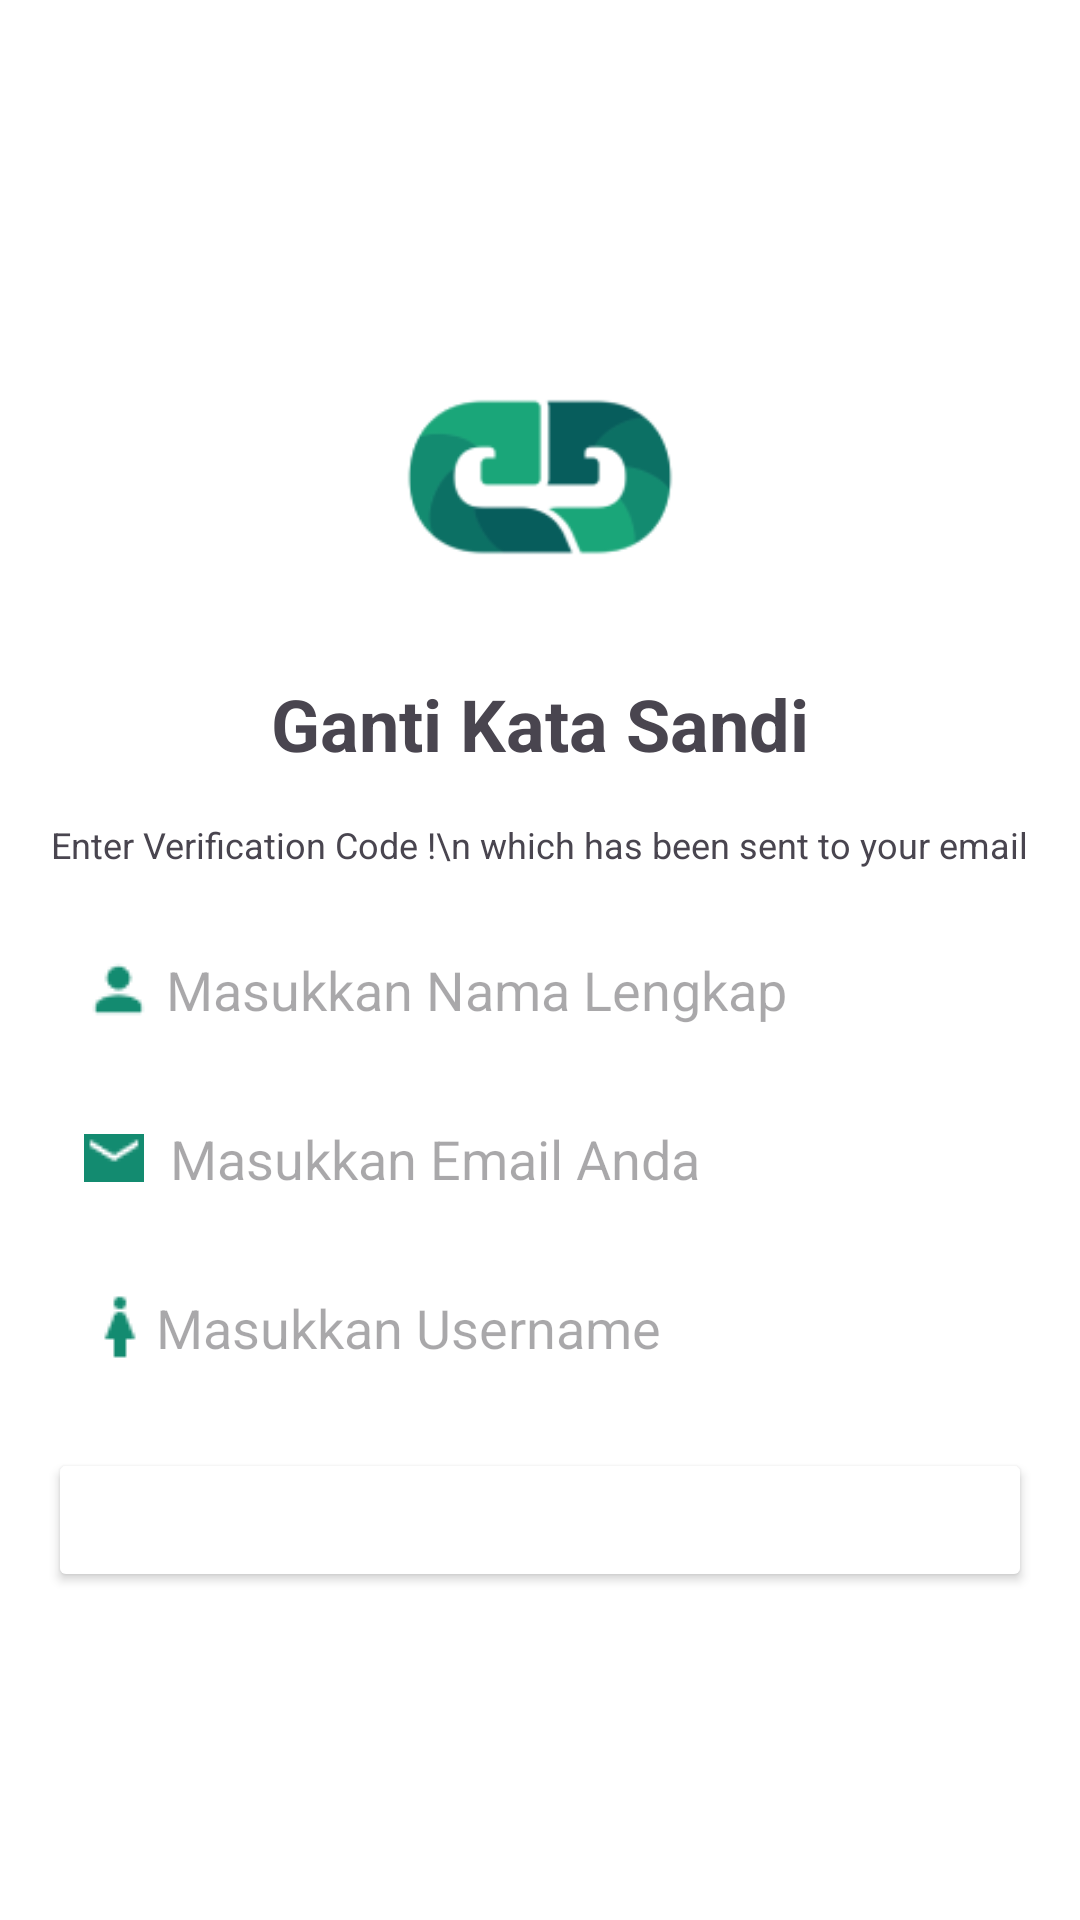

Android layout source for this screen:
<!-- AndroidManifest.xml: application theme Theme.EvoOrganize -->
<!-- res/layout/fragment_gantipass.xml -->
<?xml version="1.0" encoding="utf-8"?>
<LinearLayout xmlns:android="http://schemas.android.com/apk/res/android"
    xmlns:tools="http://schemas.android.com/tools"
    android:layout_width="match_parent"
    android:layout_height="match_parent"
    android:orientation="vertical"
    android:gravity="center"
    android:padding="16dp"
    android:background="#FFFFFF">

    <ImageView
        android:layout_width="100dp"
        android:layout_height="100dp"
        android:src="@drawable/logo1" />

    <TextView
        android:layout_width="wrap_content"
        android:layout_height="wrap_content"
        android:text="Ganti Kata Sandi"
        android:textSize="24sp"
        android:textStyle="bold"
        android:layout_marginTop="16dp" />
    <TextView
        android:layout_width="wrap_content"
        android:layout_height="wrap_content"
        android:text="Enter Verification Code !\n which has been sent to your email"
        android:textSize="12sp"
        android:layout_marginTop="16dp"
        android:textColor="@color/abu2"
        android:gravity="center"/>

    <EditText
        android:id="@+id/fullname"
        android:layout_width="match_parent"
        android:layout_height="wrap_content"
        android:hint=" Masukkan Nama Lengkap"
        android:inputType="textPersonName"
        android:layout_marginTop="16dp"
        android:padding="12dp"
        android:drawableStart="@drawable/person"
        android:background="@color/white" />

    <EditText
        android:id="@+id/email"
        android:layout_width="match_parent"
        android:layout_height="wrap_content"
        android:hint="  Masukkan Email Anda"
        android:inputType="textEmailAddress"
        android:layout_marginTop="8dp"
        android:padding="12dp"
        android:drawableStart="@drawable/email"
        android:background="@color/white" />

    <EditText
        android:id="@+id/username"
        android:layout_width="match_parent"
        android:layout_height="wrap_content"
        android:hint="Masukkan Username"
        android:inputType="textPersonName"
        android:layout_marginTop="8dp"
        android:padding="12dp"
        android:drawableStart="@drawable/usr"
        android:background="@color/white" />

    <Button
        android:id="@+id/submit"
        android:layout_width="match_parent"
        android:layout_height="wrap_content"
        android:text="Kirim"
        android:layout_marginTop="16dp"
        android:backgroundTint="@color/grenn"
        android:textColor="@android:color/white" />

</LinearLayout>
<!-- resources referenced by this layout -->
<resources>
  <color name="white">#FFFFFFFF</color>
  <!-- drawable email: png bitmap (drawable, 357 bytes) -->
  <!-- drawable logo1: png bitmap (drawable, 4709 bytes) -->
  <!-- drawable person: png bitmap (drawable, 423 bytes) -->
  <!-- drawable usr: png bitmap (drawable, 342 bytes) -->
  <style name="Theme.EvoOrganize" parent="Base.Theme.EvoOrganize" />
  <style name="Base.Theme.EvoOrganize" parent="Theme.Material3.DayNight.NoActionBar">
          
          
      </style>
</resources>
